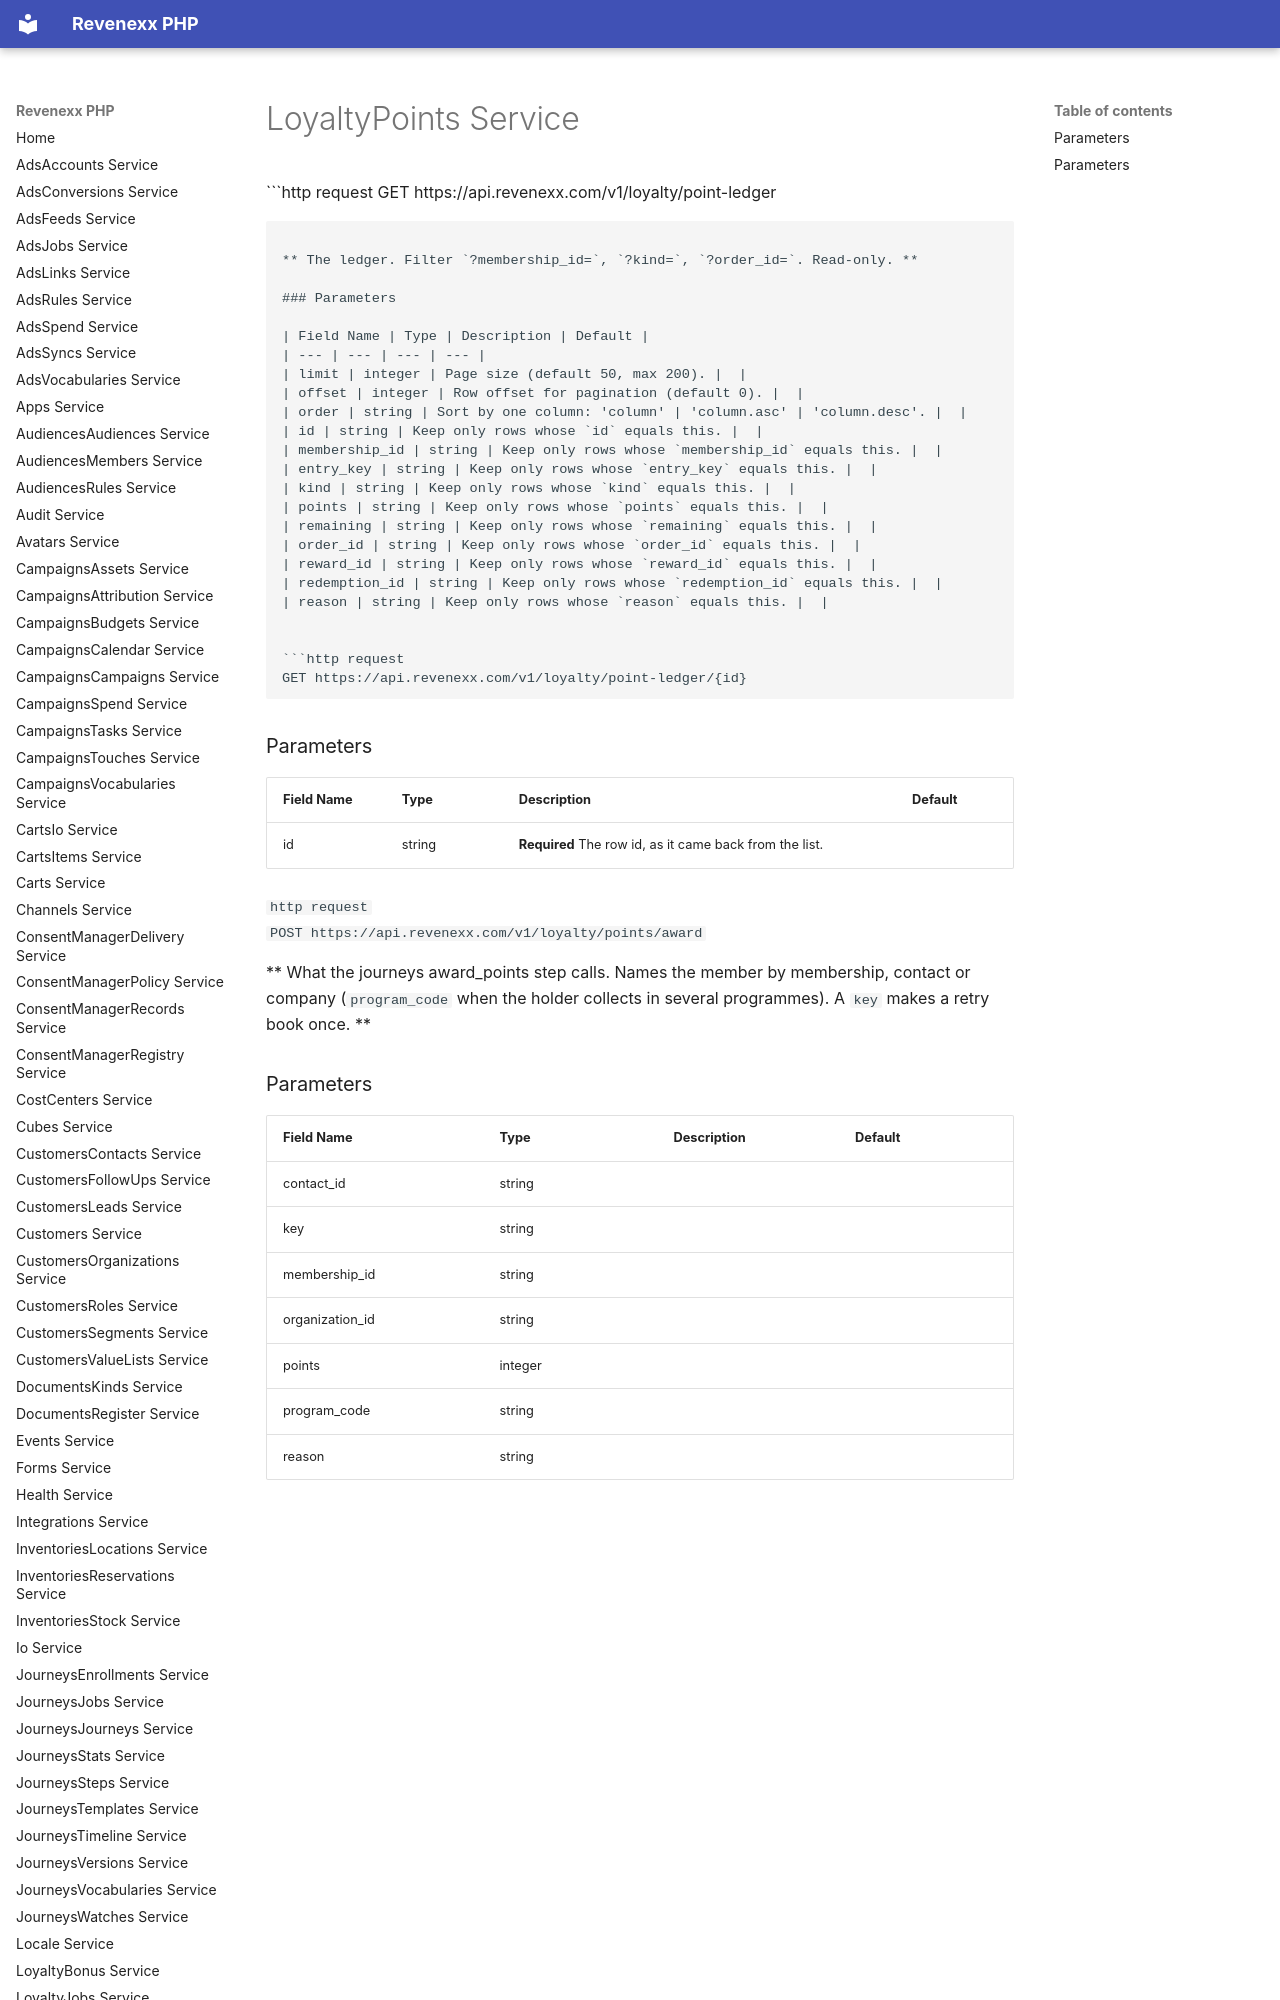

repository: revenexx-sdks/php · page: loyalty.points/index.html · generator: mkdocs

# LoyaltyPoints Service


```http request
GET https://api.revenexx.com/v1/loyalty/point-ledger
```

** The ledger. Filter `?membership_id=`, `?kind=`, `?order_id=`. Read-only. **

### Parameters

| Field Name | Type | Description | Default |
| --- | --- | --- | --- |
| limit | integer | Page size (default 50, max 200). |  |
| offset | integer | Row offset for pagination (default 0). |  |
| order | string | Sort by one column: 'column' | 'column.asc' | 'column.desc'. |  |
| id | string | Keep only rows whose `id` equals this. |  |
| membership_id | string | Keep only rows whose `membership_id` equals this. |  |
| entry_key | string | Keep only rows whose `entry_key` equals this. |  |
| kind | string | Keep only rows whose `kind` equals this. |  |
| points | string | Keep only rows whose `points` equals this. |  |
| remaining | string | Keep only rows whose `remaining` equals this. |  |
| order_id | string | Keep only rows whose `order_id` equals this. |  |
| reward_id | string | Keep
